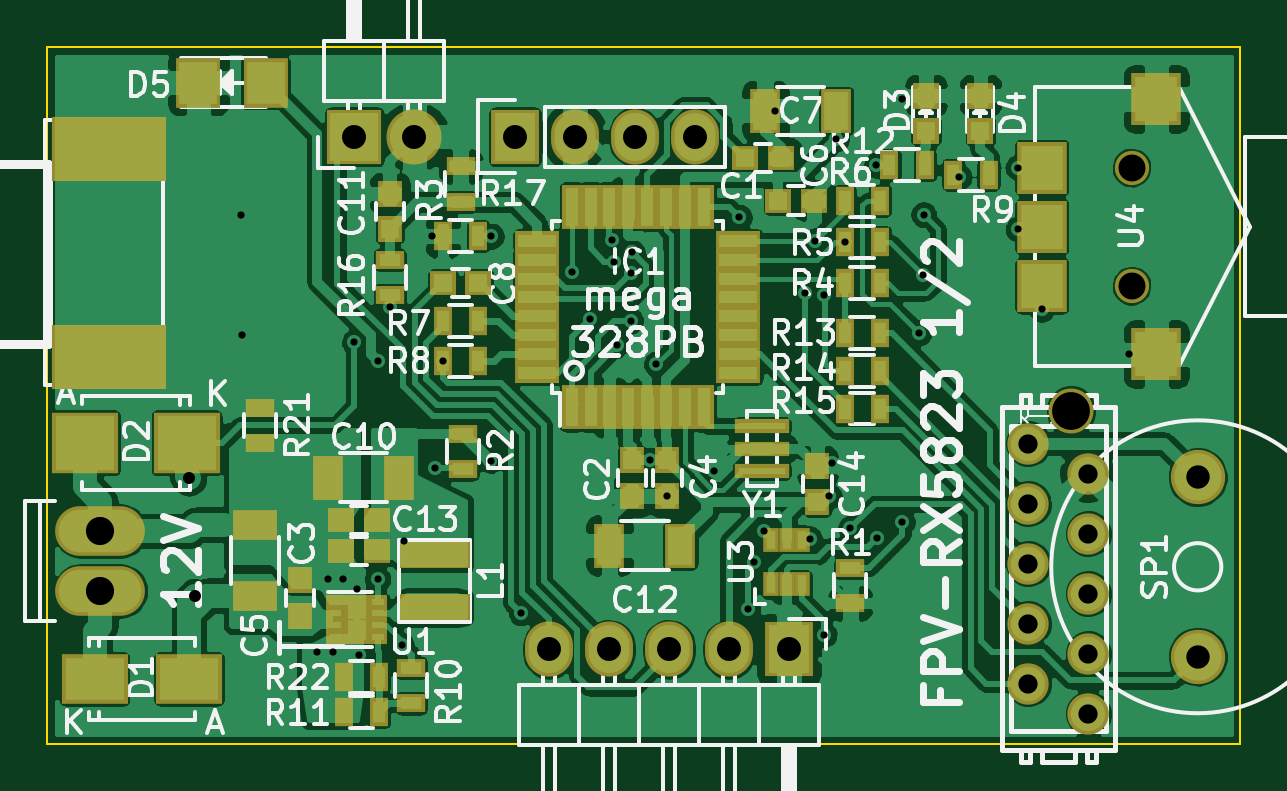
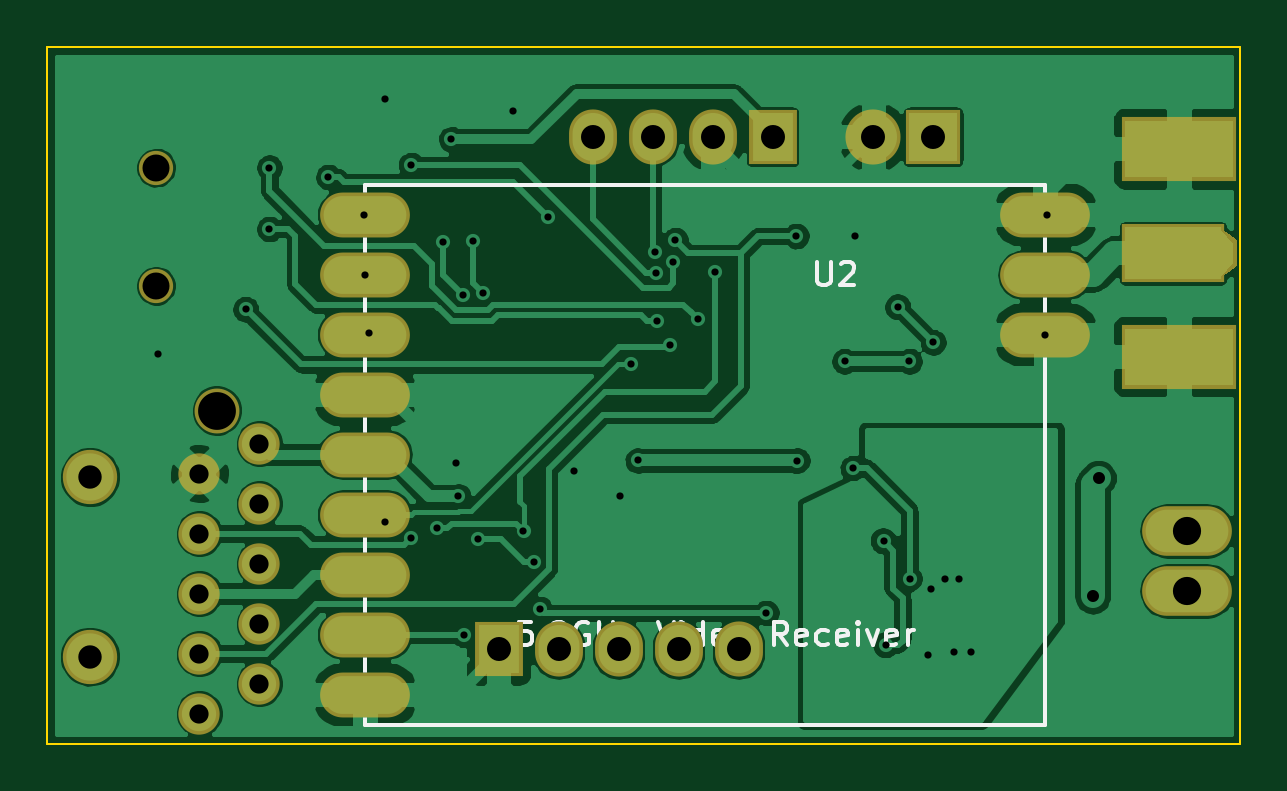
Circuit board: 9 layer files. Board 50.5 x 29.5 mm.
- bottom_copper: rx5808_4button-B.Cu.gbl (121472 bytes)
- bottom_mask: rx5808_4button-B.Mask.gbs (1954 bytes)
- bottom_silk: rx5808_4button-B.SilkS.gbo (8351 bytes)
- outline: rx5808_4button-Edge.Cuts.gm1 (547 bytes)
- top_copper: rx5808_4button-F.Cu.gtl (235092 bytes)
- top_mask: rx5808_4button-F.Mask.gts (5516 bytes)
- top_silk: rx5808_4button-F.SilkS.gto (64011 bytes)
- drill: rx5808_4button-NPTH.drl (246 bytes)
- drill: rx5808_4button.drl (1456 bytes)

=== bottom_copper: rx5808_4button-B.Cu.gbl (121472 bytes, source omitted) ===
=== bottom_mask: rx5808_4button-B.Mask.gbs ===
G04 #@! TF.FileFunction,Soldermask,Bot*
%FSLAX46Y46*%
G04 Gerber Fmt 4.6, Leading zero omitted, Abs format (unit mm)*
G04 Created by KiCad (PCBNEW (2016-03-18 BZR 6629)-product) date Fr 15 Apr 2016 01:16:20 CEST*
%MOMM*%
G01*
G04 APERTURE LIST*
%ADD10C,0.100000*%
%ADD11O,3.800120X2.100860*%
%ADD12O,3.800000X1.900000*%
%ADD13R,2.027200X2.332000*%
%ADD14O,2.027200X2.332000*%
%ADD15C,2.300000*%
%ADD16C,1.450000*%
%ADD17R,2.332000X2.332000*%
%ADD18O,2.332000X2.332000*%
%ADD19C,1.750000*%
%ADD20C,1.900000*%
%ADD21R,4.872000X2.713000*%
%ADD22R,4.371620X2.500000*%
G04 APERTURE END LIST*
D10*
D11*
X115250000Y-118020000D03*
X115250000Y-115480000D03*
D12*
X121260000Y-107170000D03*
X121260000Y-104630000D03*
X121260000Y-102090000D03*
X150060000Y-102090000D03*
X150060000Y-104630000D03*
X150060000Y-107170000D03*
X150060000Y-109710000D03*
X150060000Y-112250000D03*
X150060000Y-114790000D03*
X150060000Y-117330000D03*
X150060000Y-119870000D03*
X150060000Y-122410000D03*
D13*
X144400000Y-120500000D03*
D14*
X141860000Y-120500000D03*
X139320000Y-120500000D03*
X136780000Y-120500000D03*
X134240000Y-120500000D03*
D13*
X132800000Y-98800000D03*
D14*
X135340000Y-98800000D03*
X137880000Y-98800000D03*
X140420000Y-98800000D03*
D15*
X161700000Y-113200160D03*
X161700000Y-120799840D03*
D16*
X158900000Y-105100000D03*
X158900000Y-100100000D03*
D17*
X126000000Y-98800000D03*
D18*
X128540000Y-98800000D03*
D19*
X154530000Y-111785000D03*
X157070000Y-113055000D03*
X154530000Y-114325000D03*
X157070000Y-115595000D03*
X154530000Y-116865000D03*
X157070000Y-118135000D03*
X154530000Y-119405000D03*
X157070000Y-120675000D03*
X154530000Y-121945000D03*
X157070000Y-123215000D03*
D20*
X156330000Y-110385000D03*
D21*
X115600000Y-108100000D03*
D10*
G36*
X113958190Y-102580510D02*
X113958190Y-104879490D01*
X113157810Y-104280050D01*
X113157810Y-103179950D01*
X113958190Y-102580510D01*
X113958190Y-102580510D01*
G37*
D21*
X115600000Y-99300000D03*
D22*
X115844000Y-103730000D03*
M02*

=== bottom_silk: rx5808_4button-B.SilkS.gbo (8351 bytes, source omitted) ===
=== outline: rx5808_4button-Edge.Cuts.gm1 ===
G04 #@! TF.FileFunction,Profile,NP*
%FSLAX46Y46*%
G04 Gerber Fmt 4.6, Leading zero omitted, Abs format (unit mm)*
G04 Created by KiCad (PCBNEW (2016-03-18 BZR 6629)-product) date Fr 15 Apr 2016 01:16:20 CEST*
%MOMM*%
G01*
G04 APERTURE LIST*
%ADD10C,0.100000*%
G04 APERTURE END LIST*
D10*
X113000000Y-95000000D02*
X113000000Y-124500000D01*
X163500000Y-95000000D02*
X113000000Y-95000000D01*
X163500000Y-95500000D02*
X163500000Y-95000000D01*
X163500000Y-124500000D02*
X163500000Y-95500000D01*
X113000000Y-124500000D02*
X163500000Y-124500000D01*
M02*

=== top_copper: rx5808_4button-F.Cu.gtl (235092 bytes, source omitted) ===
=== top_mask: rx5808_4button-F.Mask.gts ===
G04 #@! TF.FileFunction,Soldermask,Top*
%FSLAX46Y46*%
G04 Gerber Fmt 4.6, Leading zero omitted, Abs format (unit mm)*
G04 Created by KiCad (PCBNEW (2016-03-18 BZR 6629)-product) date Fr 15 Apr 2016 01:16:20 CEST*
%MOMM*%
G01*
G04 APERTURE LIST*
%ADD10C,0.100000*%
%ADD11O,3.800120X2.100860*%
%ADD12R,1.050000X1.100000*%
%ADD13R,1.900000X1.300000*%
%ADD14R,1.100000X1.050000*%
%ADD15R,1.300000X1.900000*%
%ADD16R,1.200000X0.800000*%
%ADD17R,0.800000X0.600000*%
%ADD18R,1.100000X1.180000*%
%ADD19R,0.800000X1.200000*%
%ADD20R,1.097560X1.097560*%
%ADD21R,0.850000X1.900000*%
%ADD22R,1.900000X0.850000*%
%ADD23R,2.027200X2.332000*%
%ADD24O,2.027200X2.332000*%
%ADD25C,2.300000*%
%ADD26R,0.698780X1.049300*%
%ADD27R,2.300000X0.600000*%
%ADD28R,2.799360X2.601240*%
%ADD29R,2.799360X2.100860*%
%ADD30R,1.897660X2.100860*%
%ADD31R,2.100000X2.200000*%
%ADD32C,1.450000*%
%ADD33R,2.332000X2.332000*%
%ADD34O,2.332000X2.332000*%
%ADD35R,3.000000X1.100000*%
%ADD36C,1.750000*%
%ADD37C,1.900000*%
%ADD38R,4.872000X2.713000*%
G04 APERTURE END LIST*
D10*
D11*
X115250000Y-118020000D03*
X115250000Y-115480000D03*
D12*
X123700000Y-119075000D03*
X123700000Y-117575000D03*
D13*
X121800000Y-118225000D03*
X121800000Y-115225000D03*
D14*
X126950000Y-116325000D03*
X125450000Y-116325000D03*
D15*
X127900000Y-113225000D03*
X124900000Y-113225000D03*
D16*
X130600000Y-112875000D03*
X130600000Y-111375000D03*
X128400000Y-121275000D03*
X128400000Y-122775000D03*
D17*
X125200000Y-118475000D03*
X125200000Y-118975000D03*
X125200000Y-119475000D03*
X125200000Y-119975000D03*
X127000000Y-119975000D03*
X127000000Y-119475000D03*
X127000000Y-118975000D03*
X127000000Y-118475000D03*
D18*
X126100000Y-119665000D03*
X126100000Y-118785000D03*
D14*
X126950000Y-115025000D03*
X125450000Y-115025000D03*
D16*
X122000000Y-111775000D03*
X122000000Y-110275000D03*
D19*
X127050000Y-123150000D03*
X125550000Y-123150000D03*
X127050000Y-121650000D03*
X125550000Y-121650000D03*
D14*
X142550000Y-99700000D03*
X144050000Y-99700000D03*
D12*
X137750000Y-112500000D03*
X137750000Y-114000000D03*
X139250000Y-112500000D03*
X139250000Y-114000000D03*
D14*
X143950000Y-101500000D03*
X145450000Y-101500000D03*
D15*
X146400000Y-97700000D03*
X143400000Y-97700000D03*
D14*
X131250000Y-105000000D03*
X129750000Y-105000000D03*
D15*
X139800000Y-116100000D03*
X136800000Y-116100000D03*
D12*
X145600000Y-114250000D03*
X145600000Y-112750000D03*
D20*
X150200000Y-98549300D03*
X150200000Y-97050700D03*
X152500000Y-98549300D03*
X152500000Y-97050700D03*
D21*
X135200000Y-110250000D03*
X136000000Y-110250000D03*
X136800000Y-110250000D03*
X137600000Y-110250000D03*
X138400000Y-110250000D03*
X139200000Y-110250000D03*
X140000000Y-110250000D03*
X140800000Y-110250000D03*
D22*
X142250000Y-108800000D03*
X142250000Y-108000000D03*
X142250000Y-107200000D03*
X142250000Y-106400000D03*
X142250000Y-105600000D03*
X142250000Y-104800000D03*
X142250000Y-104000000D03*
X142250000Y-103200000D03*
D21*
X140800000Y-101750000D03*
X140000000Y-101750000D03*
X139200000Y-101750000D03*
X138400000Y-101750000D03*
X137600000Y-101750000D03*
X136800000Y-101750000D03*
X136000000Y-101750000D03*
X135200000Y-101750000D03*
D22*
X133750000Y-103200000D03*
X133750000Y-104000000D03*
X133750000Y-104800000D03*
X133750000Y-105600000D03*
X133750000Y-106400000D03*
X133750000Y-107200000D03*
X133750000Y-108000000D03*
X133750000Y-108800000D03*
D23*
X144400000Y-120500000D03*
D24*
X141860000Y-120500000D03*
X139320000Y-120500000D03*
X136780000Y-120500000D03*
X134240000Y-120500000D03*
D23*
X132800000Y-98800000D03*
D24*
X135340000Y-98800000D03*
X137880000Y-98800000D03*
X140420000Y-98800000D03*
D16*
X147000000Y-117050000D03*
X147000000Y-118550000D03*
D19*
X131250000Y-103000000D03*
X129750000Y-103000000D03*
X148250000Y-105000000D03*
X146750000Y-105000000D03*
X148250000Y-103250000D03*
X146750000Y-103250000D03*
X148250000Y-101500000D03*
X146750000Y-101500000D03*
X129750000Y-106600000D03*
X131250000Y-106600000D03*
X129750000Y-108300000D03*
X131250000Y-108300000D03*
X152850000Y-100400000D03*
X151350000Y-100400000D03*
X150150000Y-100000000D03*
X148650000Y-100000000D03*
X148250000Y-107100000D03*
X146750000Y-107100000D03*
X148250000Y-108700000D03*
X146750000Y-108700000D03*
X148250000Y-110300000D03*
X146750000Y-110300000D03*
D25*
X161700000Y-113200160D03*
X161700000Y-120799840D03*
D26*
X143649760Y-117749960D03*
X144300000Y-117749960D03*
X144950240Y-117749960D03*
X144950240Y-115850040D03*
X144300000Y-115850040D03*
X143649760Y-115850040D03*
D27*
X143250000Y-111050000D03*
X143250000Y-112000000D03*
X143250000Y-112950000D03*
D28*
X118898840Y-111750000D03*
X114601160Y-111750000D03*
D29*
X115001020Y-121750000D03*
X118998980Y-121750000D03*
D30*
X122239720Y-96500000D03*
X119400000Y-96500000D03*
D31*
X155100000Y-102600000D03*
X155100000Y-100100000D03*
X155100000Y-105100000D03*
X159950000Y-97200000D03*
X159950000Y-108000000D03*
D32*
X158900000Y-105100000D03*
X158900000Y-100100000D03*
D33*
X126000000Y-98800000D03*
D34*
X128540000Y-98800000D03*
D35*
X129400000Y-116500000D03*
X129400000Y-118700000D03*
D16*
X127500000Y-104000000D03*
X127500000Y-105500000D03*
X130500000Y-100050000D03*
X130500000Y-101550000D03*
D12*
X127500000Y-102700000D03*
X127500000Y-101200000D03*
D36*
X154530000Y-111785000D03*
X157070000Y-113055000D03*
X154530000Y-114325000D03*
X157070000Y-115595000D03*
X154530000Y-116865000D03*
X157070000Y-118135000D03*
X154530000Y-119405000D03*
X157070000Y-120675000D03*
X154530000Y-121945000D03*
X157070000Y-123215000D03*
D37*
X156330000Y-110385000D03*
D38*
X115600000Y-108100000D03*
X115600000Y-99300000D03*
M02*

=== top_silk: rx5808_4button-F.SilkS.gto (64011 bytes, source omitted) ===
=== drill: rx5808_4button-NPTH.drl ===
M48
;DRILL file {KiCad (2016-03-18 BZR 6629)-product} date Fr 15 Apr 2016 01:18:18 CEST
;FORMAT={2:4/ absolute / inch / suppress leading zeros}
FMAT,2
INCH,TZ
T1C0.045
T2C0.063
%
G90
G05
M72
T1
X62559Y-39409
X62559Y-41378
T2
X61547Y-43459
T0
M30

=== drill: rx5808_4button.drl ===
M48
;DRILL file {KiCad (2016-03-18 BZR 6629)-product} date Fr 15 Apr 2016 01:18:18 CEST
;FORMAT={2:4/ absolute / inch / suppress leading zeros}
FMAT,2
INCH,TZ
T1C0.012
T2C0.020
T3C0.032
T4C0.039
T5C0.040
T6C0.047
%
G90
G05
M72
T1
X47717Y-40197
X47740Y-42193
X48976Y-47490
X49173Y-46270
X49252Y-47490
X49409Y-46270
X49606Y-42323
X49646Y-46427
X49685Y-47539
X50000Y-46270
X50002Y-42637
X50197Y-41732
X50394Y-47372
X50433Y-45640
X50906Y-40551
X50945Y-44419
X51083Y-42638
X51875Y-44293
X51890Y-40551
X52389Y-46833
X53239Y-41149
X53530Y-41931
X53907Y-40619
X53937Y-40984
X53990Y-42368
X54213Y-41969
X54219Y-41169
X54237Y-40824
X54528Y-44291
X54640Y-42685
X54823Y-44882
X55596Y-44464
X56024Y-40236
X56164Y-46771
X56263Y-45986
X56435Y-45462
X56614Y-38465
X57111Y-41498
X57192Y-45598
X57283Y-40630
X57434Y-47193
X57441Y-41535
X57521Y-44890
X57559Y-44331
X57638Y-38940
X57776Y-40650
X57874Y-45421
X58307Y-39370
X58313Y-45579
X58740Y-38268
X58740Y-45315
X59016Y-42165
X59079Y-41193
X59094Y-40197
X59685Y-39567
X60669Y-39409
X60669Y-40433
X61063Y-41772
X62520Y-42520
T2
X46850Y-44587
X46949Y-46555
T3
X60839Y-44010
X60839Y-45010
X60839Y-46010
X60839Y-47010
X60839Y-48010
X61839Y-44510
X61839Y-45510
X61839Y-46510
X61839Y-47510
X61839Y-48510
T4
X63661Y-44567
X63661Y-47559
T5
X49606Y-38898
X50606Y-38898
X52283Y-38898
X52850Y-47441
X53283Y-38898
X53850Y-47441
X54283Y-38898
X54850Y-47441
X55283Y-38898
X55850Y-47441
X56850Y-47441
T6
X45374Y-45465
X45374Y-46465
T0
M30

